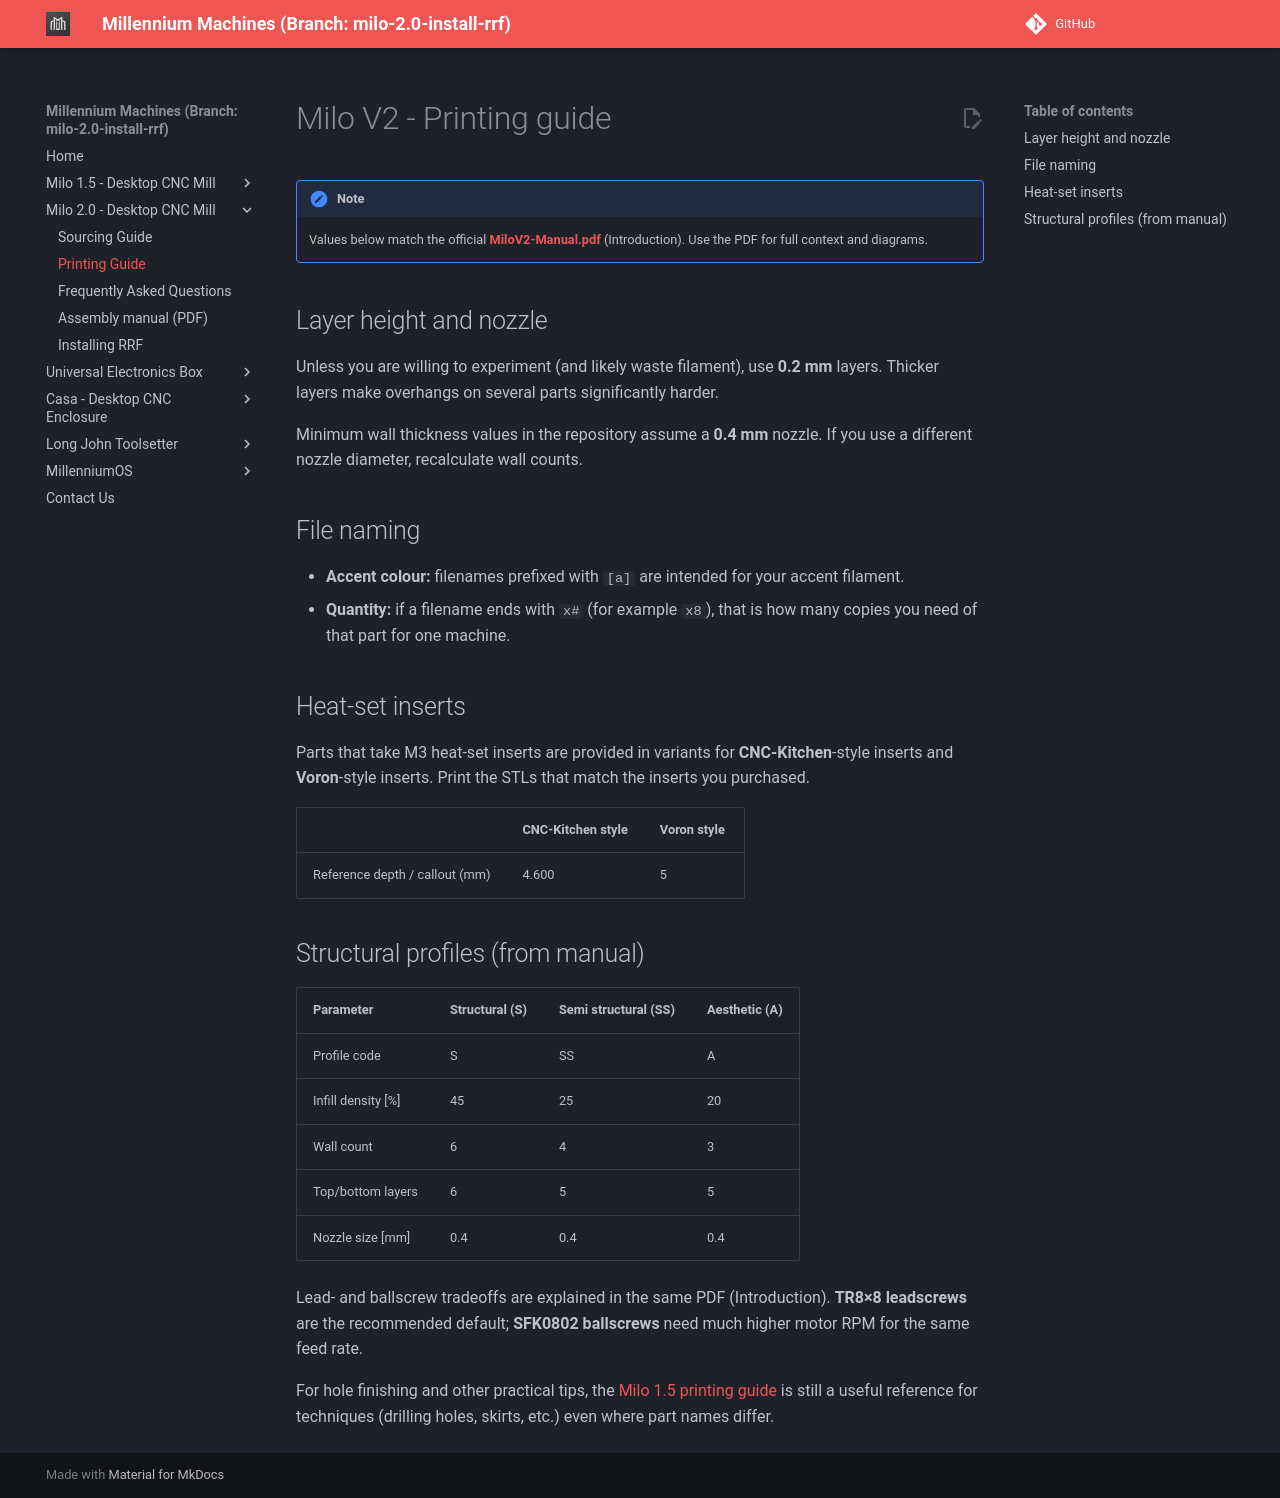

repository: MillenniumMachines/millenniummachines.github.io · page: docs-milo-2.0-install-rrf/milo_2.0/printing/print_guide/index.html · generator: mkdocs

# Milo V2 - Printing guide

!!! note
    Values below match the official **[MiloV2-Manual.pdf](https://github.com/MillenniumMachines/Milo-V2.0/blob/main/Manual/MiloV2-Manual.pdf)** (Introduction). Use the PDF for full context and diagrams.

## Layer height and nozzle

Unless you are willing to experiment (and likely waste filament), use **0.2 mm** layers. Thicker layers make overhangs on several parts significantly harder.

Minimum wall thickness values in the repository assume a **0.4 mm** nozzle. If you use a different nozzle diameter, recalculate wall counts.

## File naming

- **Accent colour:** filenames prefixed with `[a]` are intended for your accent filament.
- **Quantity:** if a filename ends with `x#` (for example `x8`), that is how many copies you need of that part for one machine.

## Heat-set inserts

Parts that take M3 heat-set inserts are provided in variants for **CNC-Kitchen**-style inserts and **Voron**-style inserts. Print the STLs that match the inserts you purchased.

| | CNC-Kitchen style | Voron style |
| --- | --- | --- |
| Reference depth / callout (mm) | 4.600 | 5 |

## Structural profiles (from manual)

| Parameter | Structural (S) | Semi structural (SS) | Aesthetic (A) |
| --- | --- | --- | --- |
| Profile code | S | SS | A |
| Infill density [%] | 45 | 25 | 20 |
| Wall count | 6 | 4 | 3 |
| Top/bottom layers | 6 | 5 | 5 |
| Nozzle size [mm] | 0.4 | 0.4 | 0.4 |

Lead- and ballscrew tradeoffs are explained in the same PDF (Introduction). **TR8×8 leadscrews** are the recommended default; **SFK0802 ballscrews** need much higher motor RPM for the same feed rate.

For hole finishing and other practical tips, the [Milo 1.5 printing guide](../../milo_1.5/printing/print_guide.md) is still a useful reference for techniques (drilling holes, skirts, etc.) even where part names differ.
